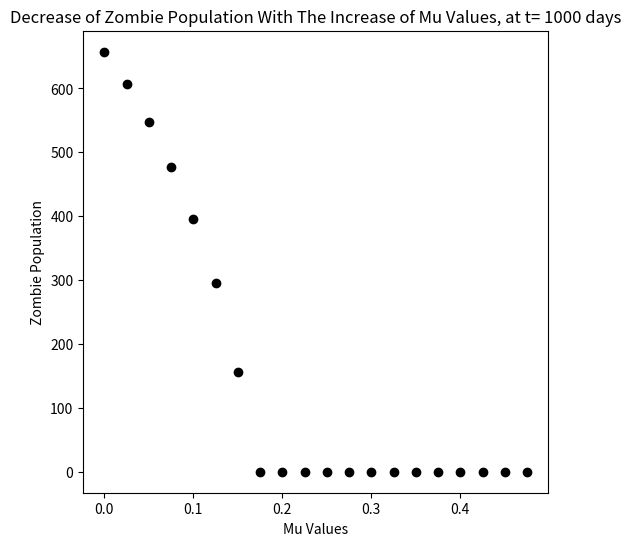

Recreate this plot in Python.
#!/usr/bin/env python
# -*- coding: utf-8 -*-

# Modified SEZQR Model

"""This simple program tries to show a relation between the number of zombies and the perturbation value Mu.
    This program is calculated at the point t = 1000 days.
    It shows that, at t = 1000 days, as the value of the pertubation parameter Mu increases, the number of total
    zombies decreases. Thus, establishing the fact that the perturbation parameter has a direct impact on the
    zombie population.

   Part of MS Thesis at Universität Koblenz-Landau
   Note: this program uses the following libraries-  Numpy, Matplotlib, Scipy
   Python Version 3.7
"""

# importing libraries
import numpy as np
from scipy.integrate import solve_ivp
import matplotlib.pyplot as plt
from matplotlib.pyplot import figure
figure(figsize=(6, 6), dpi=150)
import warnings
warnings.filterwarnings("ignore")

# Generating range of values for Mu, from 0.0 upto 0.5, with an increment of 0.025
mu = np.arange(0.0, 0.5, 0.025)

# Parameter values
beta = 0.0095
alpha = 0.005
zeta = 0.0001
rho = 0.005
kappa = 0.001
sigma = 0.001
gamma = 0.0001
kappa = 0.0001
omega = 0.009
N = 1000  # initial population

def model(t, x):
    S = x[0] # Intital Susceptible Population
    E = x[1] # exposed
    Z = x[2] # zombies
    Q = x[3] # quarentined
    dsdt = - beta*S*Z # Susceptible
    dedt = beta*S*Z - (rho + kappa)*E # Exposed
    dzdt = rho*E + zeta*(N - S - E - Z - Q) - sigma*S*Z - alpha*(S**(1 + value))*Z + omega*Q # Zombies
    dqdt = kappa*E + sigma*S*Z - gamma*Q - omega*Q # Quarantined
    dxdt = [dsdt, dedt, dzdt, dqdt]
    return dxdt

# Initial Condition. Susceptible= 700, Exposed= 100, Zombie= 130, Quarantined = 70
x0 = [700, 100, 130, 70]

# Time, as in number of days. Total days= 1000
t = np.array([0, 1000])
tspan = np.linspace(t[0], t[1], 1000)

i = 0;

# empty lists
zombie_new = []
recovered_new = []

for value in mu:
    x_new = solve_ivp(model, t, x0, t_eval=tspan)
    zombie = x_new.y[2];
    zombie_new.append(zombie[999])
    #susceptible = x_new.y[0];
    #recovered_new.append((N - susceptible[999] - zombie[999]))

# Drawing Scatter Plot at t = 1000 days position
# Change of zombie numbers with the increase of Mu Values
# When the number of zombies reaches 0 at t= 1000 days, the model reaches stability at that Mu value
plt.plot(mu, zombie_new, 'o', color='black');
#plt.plot(mu, recovered_new, 'o', color='blue');
plt.ylabel('Zombie Population')
plt.xlabel('Mu Values')
plt.title("Decrease of Zombie Population With The Increase of Mu Values, at t= 1000 days")
ax = plt.gca()
ax.set_facecolor('w')
plt.show
